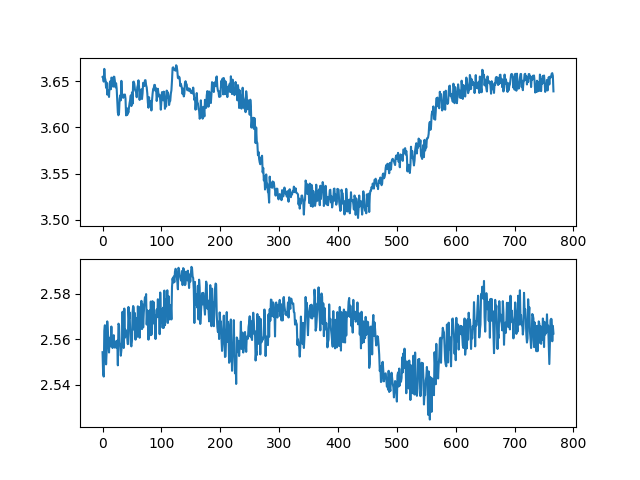

The table this chart was drawn from, first rows:
ch1, ch2, ch3, ch4, ch5, ch6, ch7, ch8
3.655, 2.554, 0.003234, 0.003094, 0.0, 0.0, 0.0, 0.0
3.654, 2.545, 0.003234, 0.002953, 0.0, 0.0, 0.0, 0.0
3.65, 2.544, 0.003234, 0.002953, 0.0, 0.0, 0.0, 0.0
3.663, 2.564, 0.003234, 0.002953, 0.0, 0.0, 0.0, 0.0
3.654, 2.566, 0.003234, 0.002953, 0.0, 0.0, 0.0, 0.0
3.651, 2.558, 0.003234, 0.002953, 0.0, 0.0, 0.0, 0.0
3.643, 2.549, 0.003234, 0.002953, 0.0, 0.0, 0.0, 0.0
3.649, 2.555, 0.003234, 0.002953, 0.0, 0.0, 0.0, 0.0
3.636, 2.568, 0.003234, 0.002953, 0.0, 0.0, 0.0, 0.0
3.64, 2.564, 0.003234, 0.002953, 0.0, 0.0, 0.0, 0.0
3.638, 2.559, 0.003234, 0.002953, 0.0, 0.0, 0.0, 0.0
3.633, 2.554, 0.003234, 0.002953, 0.0, 0.0, 0.0, 0.0
3.647, 2.561, 0.003234, 0.002953, 0.0, 0.0, 0.0, 0.0
3.65, 2.557, 0.003234, 0.002953, 0.0, 0.0, 0.0, 0.0
3.641, 2.56, 0.003234, 0.002953, 0.0, 0.0, 0.0, 0.0
3.654, 2.566, 0.003234, 0.002953, 0.0, 0.0, 0.0, 0.0
3.653, 2.559, 0.003234, 0.002953, 0.0, 0.0, 0.0, 0.0
3.652, 2.556, 0.003234, 0.002953, 0.0, 0.0, 0.0, 0.0
3.644, 2.558, 0.003234, 0.002953, 0.0, 0.0, 0.0, 0.0
3.655, 2.562, 0.003234, 0.002953, 0.0, 0.0, 0.0, 0.0
3.655, 2.557, 0.003234, 0.002953, 0.0, 0.0, 0.0, 0.0
3.65, 2.556, 0.003234, 0.002953, 0.0, 0.0, 0.0, 0.0
3.643, 2.557, 0.003234, 0.002953, 0.0, 0.0, 0.0, 0.0
3.648, 2.559, 0.003234, 0.002953, 0.0, 0.0, 0.0, 0.0
3.642, 2.556, 0.003234, 0.002953, 0.0, 0.0, 0.0, 0.0
3.63, 2.559, 0.003234, 0.002953, 0.0, 0.0, 0.0, 0.0
3.616, 2.549, 0.003234, 0.002953, 0.0, 0.0, 0.0, 0.0
3.613, 2.567, 0.003234, 0.002953, 0.0, 0.0, 0.0, 0.0
3.616, 2.566, 0.003234, 0.002953, 0.0, 0.0, 0.0, 0.0
3.631, 2.559, 0.003234, 0.002953, 0.0, 0.0, 0.0, 0.0
3.635, 2.557, 0.003234, 0.002953, 0.0, 0.0, 0.0, 0.0
3.629, 2.553, 0.003234, 0.002953, 0.0, 0.0, 0.0, 0.0
3.65, 2.555, 0.003234, 0.002953, 0.0, 0.0, 0.0, 0.0
3.637, 2.558, 0.003234, 0.002953, 0.0, 0.0, 0.0, 0.0
3.636, 2.572, 0.003234, 0.002953, 0.0, 0.0, 0.0, 0.0
3.632, 2.559, 0.003234, 0.002953, 0.0, 0.0, 0.0, 0.0
3.634, 2.556, 0.003234, 0.002953, 0.0, 0.0, 0.0, 0.0
3.635, 2.573, 0.003234, 0.002953, 0.0, 0.0, 0.0, 0.0
3.636, 2.561, 0.003234, 0.002953, 0.0, 0.0, 0.0, 0.0
3.631, 2.564, 0.003234, 0.002953, 0.0, 0.0, 0.0, 0.0
3.613, 2.561, 0.003234, 0.002953, 0.0, 0.0, 0.0, 0.0
3.621, 2.563, 0.003234, 0.002953, 0.0, 0.0, 0.0, 0.0
3.614, 2.561, 0.003234, 0.002953, 0.0, 0.0, 0.0, 0.0
3.618, 2.558, 0.003234, 0.002953, 0.0, 0.0, 0.0, 0.0
3.616, 2.574, 0.003234, 0.002953, 0.0, 0.0, 0.0, 0.0
3.622, 2.569, 0.003234, 0.002953, 0.0, 0.0, 0.0, 0.0
3.627, 2.572, 0.003234, 0.002953, 0.0, 0.0, 0.0, 0.0
3.63, 2.563, 0.003234, 0.002953, 0.0, 0.0, 0.0, 0.0
3.635, 2.558, 0.003234, 0.002953, 0.0, 0.0, 0.0, 0.0
3.623, 2.557, 0.003234, 0.002953, 0.0, 0.0, 0.0, 0.0
3.638, 2.559, 0.003234, 0.002953, 0.0, 0.0, 0.0, 0.0
3.626, 2.572, 0.003234, 0.002953, 0.0, 0.0, 0.0, 0.0
3.649, 2.575, 0.003234, 0.002953, 0.0, 0.0, 0.0, 0.0
3.65, 2.574, 0.003234, 0.002953, 0.0, 0.0, 0.0, 0.0
3.647, 2.564, 0.003234, 0.002953, 0.0, 0.0, 0.0, 0.0
3.641, 2.571, 0.003234, 0.002953, 0.0, 0.0, 0.0, 0.0
3.639, 2.56, 0.003234, 0.002953, 0.0, 0.0, 0.0, 0.0
3.639, 2.569, 0.003234, 0.002953, 0.0, 0.0, 0.0, 0.0
3.633, 2.564, 0.003234, 0.002953, 0.0, 0.0, 0.0, 0.0
3.643, 2.561, 0.003234, 0.002953, 0.0, 0.0, 0.0, 0.0
... 707 more rows
